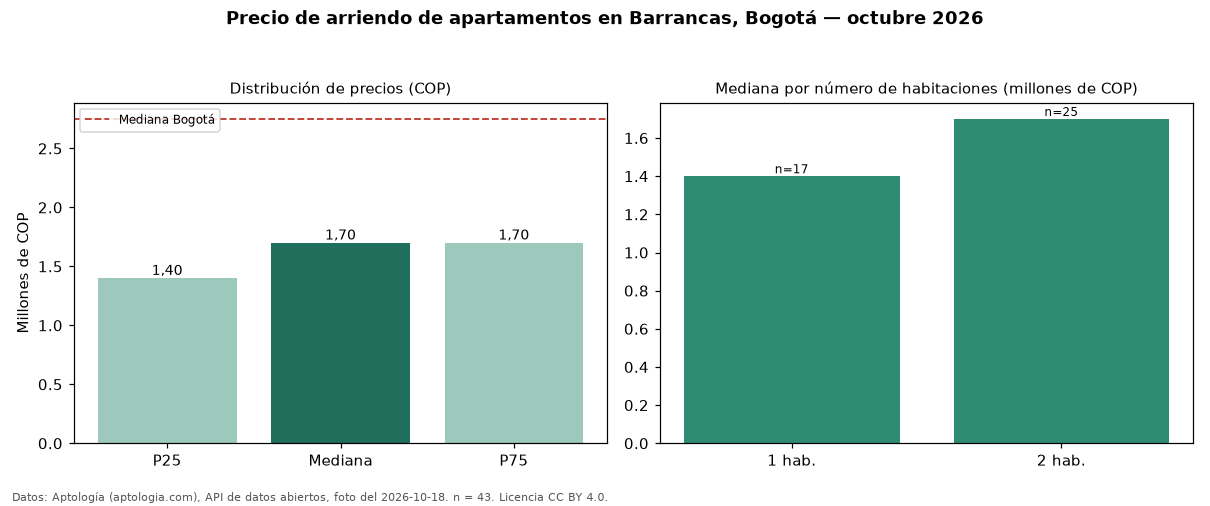

The data file committed next to this chart (first rows):
seccion, metrica, valor_cop, n
precio, p25, 1400000, 43
precio, mediana, 1700000, 43
precio, p75, 1700000, 43
precio, minimo, 1000000, 43
precio, maximo, 2300000, 43
parqueadero, avisos_con_parqueadero, 4, 43
habitaciones, 1, 1400000, 17
habitaciones, 2, 1700000, 25
ciudad, mediana_ciudad, 2750000, 
fuente, fecha_foto, 2026-10-18, 
fuente, atribucion, https://www.aptologia.com/arriendo/bogot…, 
